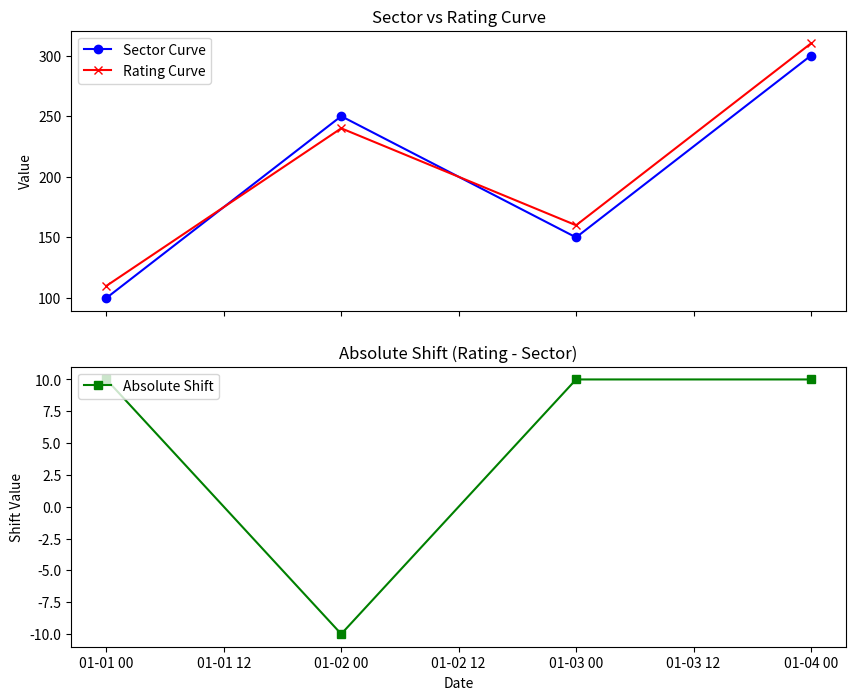
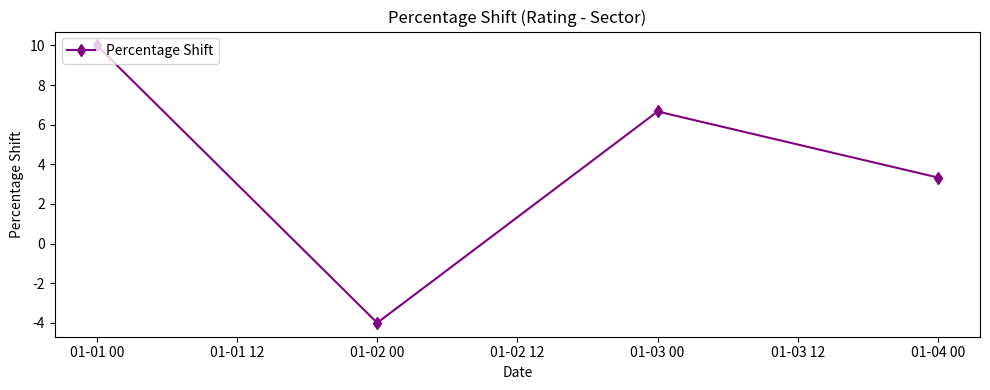

Generate these figures, in order, with matplotlib:
import pandas as pd


import pandas as pd

def get_top_values(time_series):
    """
    This function takes a time series for a curve and returns the top 1 and top 2 
    max values with their respective dates.
    
    :param time_series: pandas DataFrame with 'Date' and 'Value' columns
    :return: Tuple containing:
             - Top 1 max value with its date
             - Top 2 max values with their dates
    """
    # Ensure 'Date' is datetime format and 'Value' is numeric
    time_series['Date'] = pd.to_datetime(time_series['Date'])
    time_series['Value'] = pd.to_numeric(time_series['Value'], errors='coerce')

    # Sort by value in descending order
    sorted_series = time_series.sort_values(by='Value', ascending=False)

    # Top 1: Max value with its date
    top_1 = sorted_series.iloc[0]

    # Top 2: Two largest values with their dates
    top_2 = sorted_series.head(2)

    # Return top 1 and top 2
    return top_1[['Date', 'Value']], top_2[['Date', 'Value']]

# Example of usage:
# Sample DataFrame for time series
data = {'Date': ['2023-01-01', '2023-01-02', '2023-01-03', '2023-01-04'],
        'Value': [100, 250, 150, 300]}

df = pd.DataFrame(data)

# Get top values
top_1, top_2 = get_top_values(df)

print("Top 1 max value and date:", top_1)
print("Top 2 max values and dates:", top_2)





def compute_shifts(sector_curve, rating_curve):
    """
    This function computes the absolute and percentage shifts between sector curve 
    and rating curve for each row.
    
    :param sector_curve: pandas DataFrame with 'Date' and 'Value' for sector curve
    :param rating_curve: pandas DataFrame with 'Date' and 'Value' for rating curve
    :return: pandas DataFrame with the absolute and percentage shifts for each date
    """
    # Ensure 'Date' is datetime format and 'Value' is numeric for both curves
    sector_curve['Date'] = pd.to_datetime(sector_curve['Date'])
    sector_curve['Value'] = pd.to_numeric(sector_curve['Value'], errors='coerce')

    rating_curve['Date'] = pd.to_datetime(rating_curve['Date'])
    rating_curve['Value'] = pd.to_numeric(rating_curve['Value'], errors='coerce')

    # Merge both DataFrames on Date
    merged_df = pd.merge(sector_curve, rating_curve, on='Date', suffixes=('_sector', '_rating'))

    # Calculate Absolute Shift (rating - sector)
    merged_df['Absolute_Shift'] = merged_df['Value_rating'] - merged_df['Value_sector']

    # Calculate Percentage Shift ((rating - sector) / sector * 100)
    merged_df['Percentage_Shift'] = ((merged_df['Value_rating'] - merged_df['Value_sector']) / merged_df['Value_sector']) * 100

    return merged_df[['Date', 'Value_sector', 'Value_rating', 'Absolute_Shift', 'Percentage_Shift']]

# Example usage:
# Sample sector curve and rating curve data
sector_data = {'Date': ['2023-01-01', '2023-01-02', '2023-01-03', '2023-01-04'],
               'Value': [100, 250, 150, 300]}

rating_data = {'Date': ['2023-01-01', '2023-01-02', '2023-01-03', '2023-01-04'],
               'Value': [110, 240, 160, 310]}

sector_df = pd.DataFrame(sector_data)
rating_df = pd.DataFrame(rating_data)

# Compute the shifts
shifts_df = compute_shifts(sector_df, rating_df)

# Display the result
print(shifts_df)


















import pandas as pd
import matplotlib.pyplot as plt

def compute_shifts(sector_curve, rating_curve):
    """
    This function computes the absolute and percentage shifts between sector curve 
    and rating curve for each row.
    
    :param sector_curve: pandas DataFrame with 'Date' and 'Value' for sector curve
    :param rating_curve: pandas DataFrame with 'Date' and 'Value' for rating curve
    :return: pandas DataFrame with the absolute and percentage shifts for each date
    """
    # Ensure 'Date' is datetime format and 'Value' is numeric for both curves
    sector_curve['Date'] = pd.to_datetime(sector_curve['Date'])
    sector_curve['Value'] = pd.to_numeric(sector_curve['Value'], errors='coerce')

    rating_curve['Date'] = pd.to_datetime(rating_curve['Date'])
    rating_curve['Value'] = pd.to_numeric(rating_curve['Value'], errors='coerce')

    # Merge both DataFrames on Date
    merged_df = pd.merge(sector_curve, rating_curve, on='Date', suffixes=('_sector', '_rating'))

    # Calculate Absolute Shift (rating - sector)
    merged_df['Absolute_Shift'] = merged_df['Value_rating'] - merged_df['Value_sector']

    # Calculate Percentage Shift ((rating - sector) / sector * 100)
    merged_df['Percentage_Shift'] = ((merged_df['Value_rating'] - merged_df['Value_sector']) / merged_df['Value_sector']) * 100

    return merged_df[['Date', 'Value_sector', 'Value_rating', 'Absolute_Shift', 'Percentage_Shift']]

def plot_shifts(shifts_df):
    """
    This function plots the comparison between sector and rating curve values,
    as well as the absolute and percentage shifts.
    
    :param shifts_df: pandas DataFrame with the sector, rating, absolute and percentage shifts
    """
    # Create figure and axes
    fig, ax = plt.subplots(2, 1, figsize=(10, 8), sharex=True)

    # Plot the values of sector and rating curves
    ax[0].plot(shifts_df['Date'], shifts_df['Value_sector'], label='Sector Curve', color='blue', marker='o')
    ax[0].plot(shifts_df['Date'], shifts_df['Value_rating'], label='Rating Curve', color='red', marker='x')
    ax[0].set_title('Sector vs Rating Curve')
    ax[0].set_ylabel('Value')
    ax[0].legend(loc='upper left')

    # Plot the Absolute Shift
    ax[1].plot(shifts_df['Date'], shifts_df['Absolute_Shift'], label='Absolute Shift', color='green', marker='s')
    ax[1].set_title('Absolute Shift (Rating - Sector)')
    ax[1].set_ylabel('Shift Value')
    ax[1].set_xlabel('Date')
    ax[1].legend(loc='upper left')

    # Plot the Percentage Shift
    fig, ax2 = plt.subplots(figsize=(10, 4))
    ax2.plot(shifts_df['Date'], shifts_df['Percentage_Shift'], label='Percentage Shift', color='purple', marker='d')
    ax2.set_title('Percentage Shift (Rating - Sector)')
    ax2.set_ylabel('Percentage Shift')
    ax2.set_xlabel('Date')
    ax2.legend(loc='upper left')

    plt.tight_layout()
    plt.show()

# Sample sector curve and rating curve data
sector_data = {'Date': ['2023-01-01', '2023-01-02', '2023-01-03', '2023-01-04'],
               'Value': [100, 250, 150, 300]}

rating_data = {'Date': ['2023-01-01', '2023-01-02', '2023-01-03', '2023-01-04'],
               'Value': [110, 240, 160, 310]}

sector_df = pd.DataFrame(sector_data)
rating_df = pd.DataFrame(rating_data)

# Compute the shifts
shifts_df = compute_shifts(sector_df, rating_df)

# Plot the results
plot_shifts(shifts_df)

